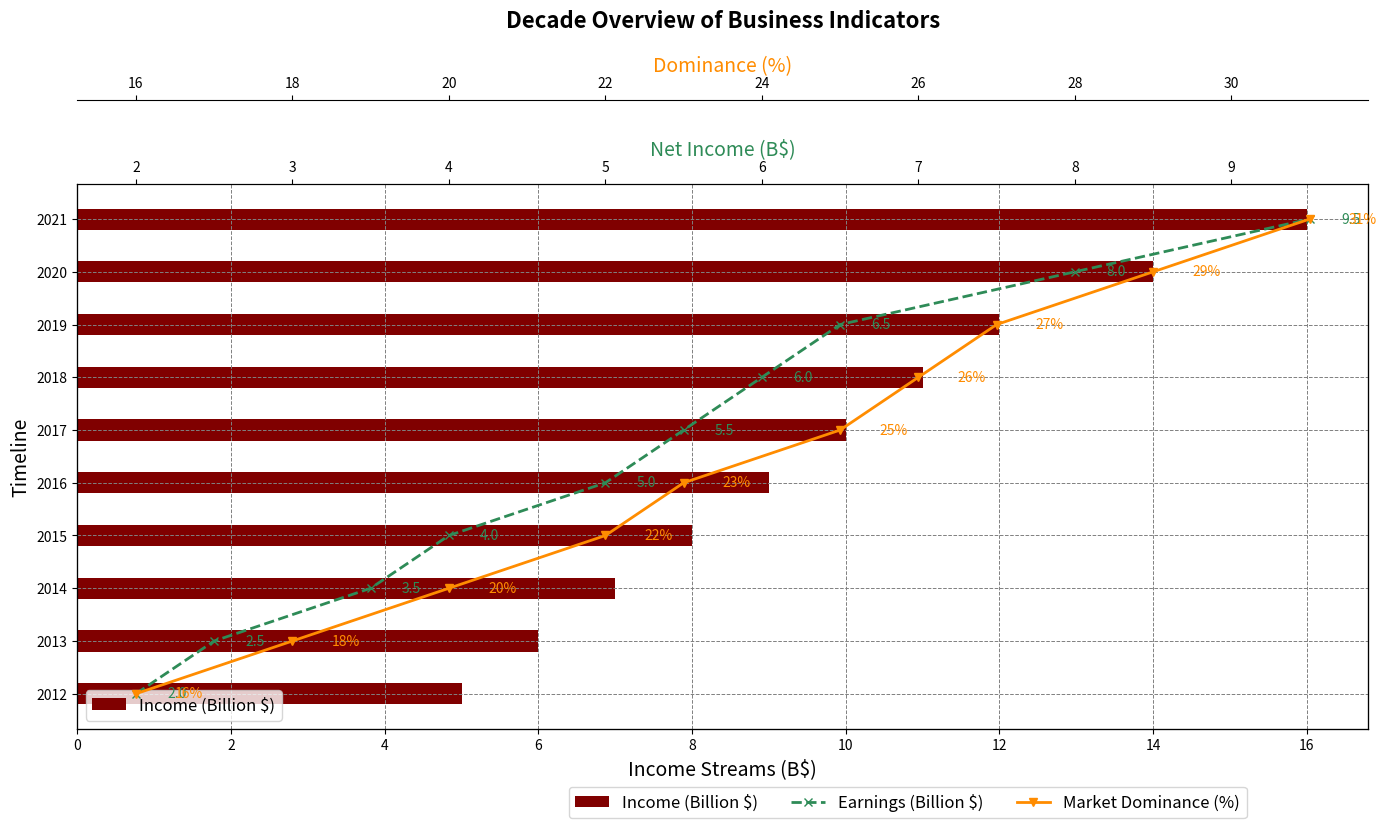

Recreate this plot in Python.
import matplotlib.pyplot as plt
import numpy as np

years = np.arange(2012, 2022)
revenues = [5, 6, 7, 8, 9, 10, 11, 12, 14, 16]
profits = [2, 2.5, 3.5, 4, 5, 5.5, 6, 6.5, 8, 9.5]
market_shares = [16, 18, 20, 22, 23, 25, 26, 27, 29, 31]

fig, ax1 = plt.subplots(figsize=(14, 8))

bar_height = 0.4
ax1.barh(years, revenues, height=bar_height, color='maroon', label='Income (Billion $)')
ax1.set_ylabel('Timeline', fontsize=14)
ax1.set_xlabel('Income Streams (B$)', fontsize=14, color='black')
ax1.set_title('Decade Overview of Business Indicators', fontsize=16, fontweight='bold', pad=20)
ax1.set_yticks(years)
ax1.set_yticklabels(years)

ax1.grid(visible=True, which='major', linestyle='--', linewidth=0.7, color='grey')

ax1.legend(loc='lower left', fontsize=12)

ax2 = ax1.twiny()
ax2.plot(profits, years, color='seagreen', marker='x', linestyle='--', linewidth=2, label='Earnings (Billion $)')
ax2.set_xlabel('Net Income (B$)', fontsize=14, color='seagreen')
for i, profit in enumerate(profits):
    ax2.text(profit + 0.2, years[i], f'{profit:.1f}', color='seagreen', va='center')

ax3 = ax1.twiny()
ax3.spines['top'].set_position(('outward', 60))
ax3.plot(market_shares, years, color='darkorange', marker='v', linestyle='-', linewidth=2, label='Market Dominance (%)')
ax3.set_xlabel('Dominance (%)', fontsize=14, color='darkorange')
for i, share in enumerate(market_shares):
    ax3.text(share + 0.5, years[i], f'{share}%', color='darkorange', va='center')
ax3.spines['top'].set_visible(True)

fig.legend(loc='lower right', bbox_to_anchor=(0.9, -0.04), ncol=3, fontsize=12)

plt.tight_layout()
plt.show()
